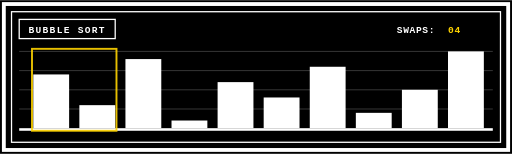
t = 0.00 s
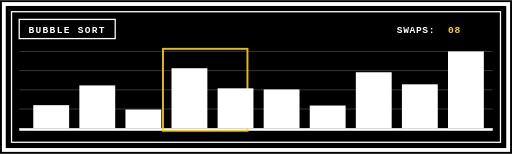
t = 0.94 s
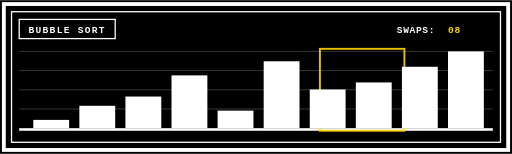
t = 2.06 s
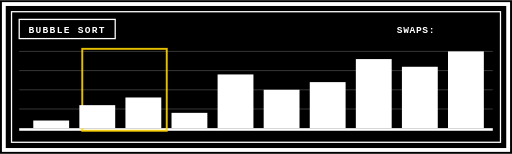
t = 3.00 s
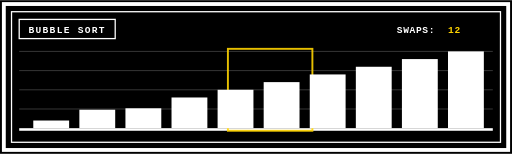
t = 4.04 s
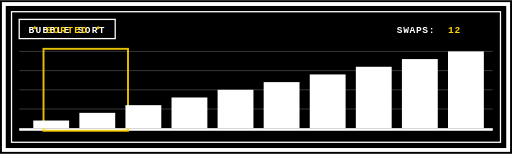
t = 4.80 s

The animated SVG that drew these frames (rendered in a browser with its animation timeline set to each time). Animation: 28 SMIL elements (animate=28); one cycle of 6.00 s, repeats indefinitely.

<svg xmlns="http://www.w3.org/2000/svg" viewBox="0 0 800 240" width="800" height="240" role="img" aria-label="Bubble sort visualization">
  <!-- Barre v3.1 - griglia piu' visibile (#555 invece di #333) -->

  <rect x="0" y="0" width="800" height="240" fill="#000000"/>
  <rect x="6" y="6" width="788" height="228" fill="none" stroke="#ffffff" stroke-width="6"/>
  <rect x="18" y="18" width="764" height="204" fill="none" stroke="#ffffff" stroke-width="2"/>

  <!-- Griglia orizzontale -->
  <g stroke="#555555" stroke-width="1">
    <line x1="30" y1="80" x2="770" y2="80"/>
    <line x1="30" y1="110" x2="770" y2="110"/>
    <line x1="30" y1="140" x2="770" y2="140"/>
    <line x1="30" y1="170" x2="770" y2="170"/>
  </g>

  <rect x="30" y="200" width="740" height="4" fill="#ffffff"/>

  <!-- Box label -->
  <rect x="30" y="30" width="150" height="30" fill="none" stroke="#ffffff" stroke-width="2"/>
  <text x="105" y="51" font-family="'Courier New', Courier, monospace" font-size="15" font-weight="900"
        fill="#ffffff" text-anchor="middle" letter-spacing="2">
    <animate attributeName="opacity" values="1;1;0" keyTimes="0;0.74;0.75" dur="6s" repeatCount="indefinite"/>
    BUBBLE SORT
  </text>
  <text x="105" y="51" font-family="'Courier New', Courier, monospace" font-size="15" font-weight="900"
        fill="#FFD400" text-anchor="middle" letter-spacing="2" opacity="0">
    <animate attributeName="opacity" values="0;0;1;1" keyTimes="0;0.74;0.75;1" dur="6s" repeatCount="indefinite"/>
    * SORTED *
  </text>

  <!-- Contatore SWAPS -->
  <text x="620" y="51" font-family="'Courier New', Courier, monospace" font-size="15" font-weight="700"
        fill="#ffffff" letter-spacing="1">SWAPS:</text>
  <g font-family="'Courier New', Courier, monospace" font-size="15" font-weight="900" fill="#FFD400" letter-spacing="1">
    <text x="700" y="51" opacity="0">04<animate attributeName="opacity" values="1;1;0;0;0;0;0;0" keyTimes="0;0.124;0.125;0.25;0.5;0.75;0.99;1" dur="6s" repeatCount="indefinite"/></text>
    <text x="700" y="51" opacity="0">08<animate attributeName="opacity" values="0;0;1;1;0;0;0;0" keyTimes="0;0.124;0.125;0.374;0.375;0.5;0.99;1" dur="6s" repeatCount="indefinite"/></text>
    <text x="700" y="51" opacity="0">12<animate attributeName="opacity" values="0;0;0;0;1;1;0;0" keyTimes="0;0.374;0.375;0.624;0.625;0.874;0.875;1" dur="6s" repeatCount="indefinite"/></text>
    <text x="700" y="51" opacity="0">15<animate attributeName="opacity" values="0;0;0;0;0;0;1;1" keyTimes="0;0.62;0.625;0.87;0.875;0.99;1;1" dur="6s" repeatCount="indefinite"/></text>
  </g>

  <!-- Scanner giallo -->
  <rect y="76" width="132" height="128" fill="none" stroke="#FFD400" stroke-width="3" opacity="0.9">
    <animate attributeName="x" values="50;122;194;266;338;410;482;554;50;122;194;266;338;410;482;50;122;194;50;50"
             keyTimes="0;0.055;0.11;0.165;0.22;0.275;0.33;0.385;0.44;0.495;0.55;0.605;0.66;0.715;0.75;0.79;0.83;0.87;0.9;1"
             dur="6s" repeatCount="indefinite"/>
    <animate attributeName="opacity" values="0.9;0.9;0" keyTimes="0;0.74;0.75" dur="6s" repeatCount="indefinite"/>
  </rect>

  <!-- BARRE -->
  <rect x="52" width="56" fill="#ffffff">
    <animate attributeName="height" values="84;36;36;12;12;12;12;12" keyTimes="0;0.125;0.25;0.375;0.5;0.625;0.75;1" dur="6s" repeatCount="indefinite" calcMode="spline" keySplines="0.4 0 0.2 1;0.4 0 0.2 1;0.4 0 0.2 1;0.4 0 0.2 1;0.4 0 0.2 1;0.4 0 0.2 1;0.4 0 0.2 1"/>
    <animate attributeName="y" values="116;164;164;188;188;188;188;188" keyTimes="0;0.125;0.25;0.375;0.5;0.625;0.75;1" dur="6s" repeatCount="indefinite" calcMode="spline" keySplines="0.4 0 0.2 1;0.4 0 0.2 1;0.4 0 0.2 1;0.4 0 0.2 1;0.4 0 0.2 1;0.4 0 0.2 1;0.4 0 0.2 1"/>
  </rect>
  <rect x="124" width="56" fill="#ffffff">
    <animate attributeName="height" values="36;84;12;36;36;36;24;24" keyTimes="0;0.125;0.25;0.375;0.5;0.625;0.75;1" dur="6s" repeatCount="indefinite" calcMode="spline" keySplines="0.4 0 0.2 1;0.4 0 0.2 1;0.4 0 0.2 1;0.4 0 0.2 1;0.4 0 0.2 1;0.4 0 0.2 1;0.4 0 0.2 1"/>
    <animate attributeName="y" values="164;116;188;164;164;164;176;176" keyTimes="0;0.125;0.25;0.375;0.5;0.625;0.75;1" dur="6s" repeatCount="indefinite" calcMode="spline" keySplines="0.4 0 0.2 1;0.4 0 0.2 1;0.4 0 0.2 1;0.4 0 0.2 1;0.4 0 0.2 1;0.4 0 0.2 1;0.4 0 0.2 1"/>
  </rect>
  <rect x="196" width="56" fill="#ffffff">
    <animate attributeName="height" values="108;12;84;48;48;24;36;36" keyTimes="0;0.125;0.25;0.375;0.5;0.625;0.75;1" dur="6s" repeatCount="indefinite" calcMode="spline" keySplines="0.4 0 0.2 1;0.4 0 0.2 1;0.4 0 0.2 1;0.4 0 0.2 1;0.4 0 0.2 1;0.4 0 0.2 1;0.4 0 0.2 1"/>
    <animate attributeName="y" values="92;188;116;152;152;176;164;164" keyTimes="0;0.125;0.25;0.375;0.5;0.625;0.75;1" dur="6s" repeatCount="indefinite" calcMode="spline" keySplines="0.4 0 0.2 1;0.4 0 0.2 1;0.4 0 0.2 1;0.4 0 0.2 1;0.4 0 0.2 1;0.4 0 0.2 1;0.4 0 0.2 1"/>
  </rect>
  <rect x="268" width="56" fill="#ffffff">
    <animate attributeName="height" values="12;108;48;84;24;48;48;48" keyTimes="0;0.125;0.25;0.375;0.5;0.625;0.75;1" dur="6s" repeatCount="indefinite" calcMode="spline" keySplines="0.4 0 0.2 1;0.4 0 0.2 1;0.4 0 0.2 1;0.4 0 0.2 1;0.4 0 0.2 1;0.4 0 0.2 1;0.4 0 0.2 1"/>
    <animate attributeName="y" values="188;92;152;116;176;152;152;152" keyTimes="0;0.125;0.25;0.375;0.5;0.625;0.75;1" dur="6s" repeatCount="indefinite" calcMode="spline" keySplines="0.4 0 0.2 1;0.4 0 0.2 1;0.4 0 0.2 1;0.4 0 0.2 1;0.4 0 0.2 1;0.4 0 0.2 1;0.4 0 0.2 1"/>
  </rect>
  <rect x="340" width="56" fill="#ffffff">
    <animate attributeName="height" values="72;48;108;24;84;60;60;60" keyTimes="0;0.125;0.25;0.375;0.5;0.625;0.75;1" dur="6s" repeatCount="indefinite" calcMode="spline" keySplines="0.4 0 0.2 1;0.4 0 0.2 1;0.4 0 0.2 1;0.4 0 0.2 1;0.4 0 0.2 1;0.4 0 0.2 1;0.4 0 0.2 1"/>
    <animate attributeName="y" values="128;152;92;176;116;140;140;140" keyTimes="0;0.125;0.25;0.375;0.5;0.625;0.75;1" dur="6s" repeatCount="indefinite" calcMode="spline" keySplines="0.4 0 0.2 1;0.4 0 0.2 1;0.4 0 0.2 1;0.4 0 0.2 1;0.4 0 0.2 1;0.4 0 0.2 1;0.4 0 0.2 1"/>
  </rect>
  <rect x="412" width="56" fill="#ffffff">
    <animate attributeName="height" values="48;72;24;108;60;72;72;72" keyTimes="0;0.125;0.25;0.375;0.5;0.625;0.75;1" dur="6s" repeatCount="indefinite" calcMode="spline" keySplines="0.4 0 0.2 1;0.4 0 0.2 1;0.4 0 0.2 1;0.4 0 0.2 1;0.4 0 0.2 1;0.4 0 0.2 1;0.4 0 0.2 1"/>
    <animate attributeName="y" values="152;128;176;92;140;128;128;128" keyTimes="0;0.125;0.25;0.375;0.5;0.625;0.75;1" dur="6s" repeatCount="indefinite" calcMode="spline" keySplines="0.4 0 0.2 1;0.4 0 0.2 1;0.4 0 0.2 1;0.4 0 0.2 1;0.4 0 0.2 1;0.4 0 0.2 1;0.4 0 0.2 1"/>
  </rect>
  <rect x="484" width="56" fill="#ffffff">
    <animate attributeName="height" values="96;24;72;60;72;84;84;84" keyTimes="0;0.125;0.25;0.375;0.5;0.625;0.75;1" dur="6s" repeatCount="indefinite" calcMode="spline" keySplines="0.4 0 0.2 1;0.4 0 0.2 1;0.4 0 0.2 1;0.4 0 0.2 1;0.4 0 0.2 1;0.4 0 0.2 1;0.4 0 0.2 1"/>
    <animate attributeName="y" values="104;176;128;140;128;116;116;116" keyTimes="0;0.125;0.25;0.375;0.5;0.625;0.75;1" dur="6s" repeatCount="indefinite" calcMode="spline" keySplines="0.4 0 0.2 1;0.4 0 0.2 1;0.4 0 0.2 1;0.4 0 0.2 1;0.4 0 0.2 1;0.4 0 0.2 1;0.4 0 0.2 1"/>
  </rect>
  <rect x="556" width="56" fill="#ffffff">
    <animate attributeName="height" values="24;96;60;72;108;96;96;96" keyTimes="0;0.125;0.25;0.375;0.5;0.625;0.75;1" dur="6s" repeatCount="indefinite" calcMode="spline" keySplines="0.4 0 0.2 1;0.4 0 0.2 1;0.4 0 0.2 1;0.4 0 0.2 1;0.4 0 0.2 1;0.4 0 0.2 1;0.4 0 0.2 1"/>
    <animate attributeName="y" values="176;104;140;128;92;104;104;104" keyTimes="0;0.125;0.25;0.375;0.5;0.625;0.75;1" dur="6s" repeatCount="indefinite" calcMode="spline" keySplines="0.4 0 0.2 1;0.4 0 0.2 1;0.4 0 0.2 1;0.4 0 0.2 1;0.4 0 0.2 1;0.4 0 0.2 1;0.4 0 0.2 1"/>
  </rect>
  <rect x="628" width="56" fill="#ffffff">
    <animate attributeName="height" values="60;60;96;96;96;108;108;108" keyTimes="0;0.125;0.25;0.375;0.5;0.625;0.75;1" dur="6s" repeatCount="indefinite" calcMode="spline" keySplines="0.4 0 0.2 1;0.4 0 0.2 1;0.4 0 0.2 1;0.4 0 0.2 1;0.4 0 0.2 1;0.4 0 0.2 1;0.4 0 0.2 1"/>
    <animate attributeName="y" values="140;140;104;104;104;92;92;92" keyTimes="0;0.125;0.25;0.375;0.5;0.625;0.75;1" dur="6s" repeatCount="indefinite" calcMode="spline" keySplines="0.4 0 0.2 1;0.4 0 0.2 1;0.4 0 0.2 1;0.4 0 0.2 1;0.4 0 0.2 1;0.4 0 0.2 1;0.4 0 0.2 1"/>
  </rect>
  <rect x="700" width="56" fill="#ffffff">
    <animate attributeName="height" values="120;120;120;120;120;120;120;120" keyTimes="0;0.125;0.25;0.375;0.5;0.625;0.75;1" dur="6s" repeatCount="indefinite"/>
    <animate attributeName="y" values="80;80;80;80;80;80;80;80" keyTimes="0;0.125;0.25;0.375;0.5;0.625;0.75;1" dur="6s" repeatCount="indefinite"/>
  </rect>
</svg>
